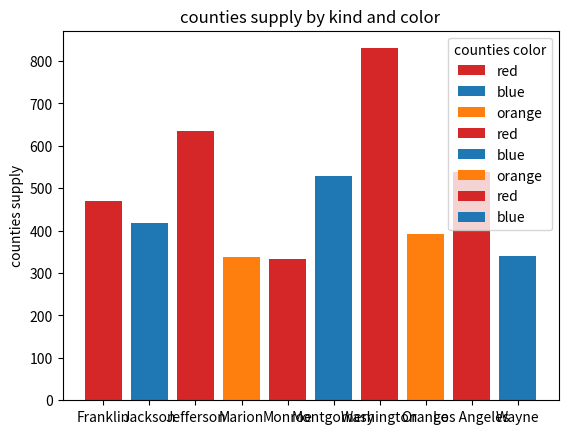

Generate this figure with matplotlib:
import matplotlib.pyplot as plt

fig, ax = plt.subplots()

# fruits=['Franklin 723', 'Jackson 1071 ','Jefferson 1073',
#         'Marion 1093','Monroe 1099' ,'Montgomery 1101',
#         'Washington 1129' ,'Orange 1750', 'Los Angeles 6073', 'Wayne 13305' ]
counties=['Franklin', 'Jackson','Jefferson',
         'Marion','Monroe','Montgomery',
         'Washington','Orange','Los Angeles','Wayne']
counts = [471, 419, 635, 338,332,529,830,391,539,341]
bar_labels = ['red', 'blue', '_red', 'orange','red', 'blue', '_red',
              'orange','red', 'blue']
bar_colors = ['tab:red', 'tab:blue', 'tab:red', 'tab:orange']

ax.bar(counties, counts, label=bar_labels, color=bar_colors)

ax.set_ylabel('counties supply')
ax.set_title('counties supply by kind and color')
ax.legend(title='counties color')

plt.show()
